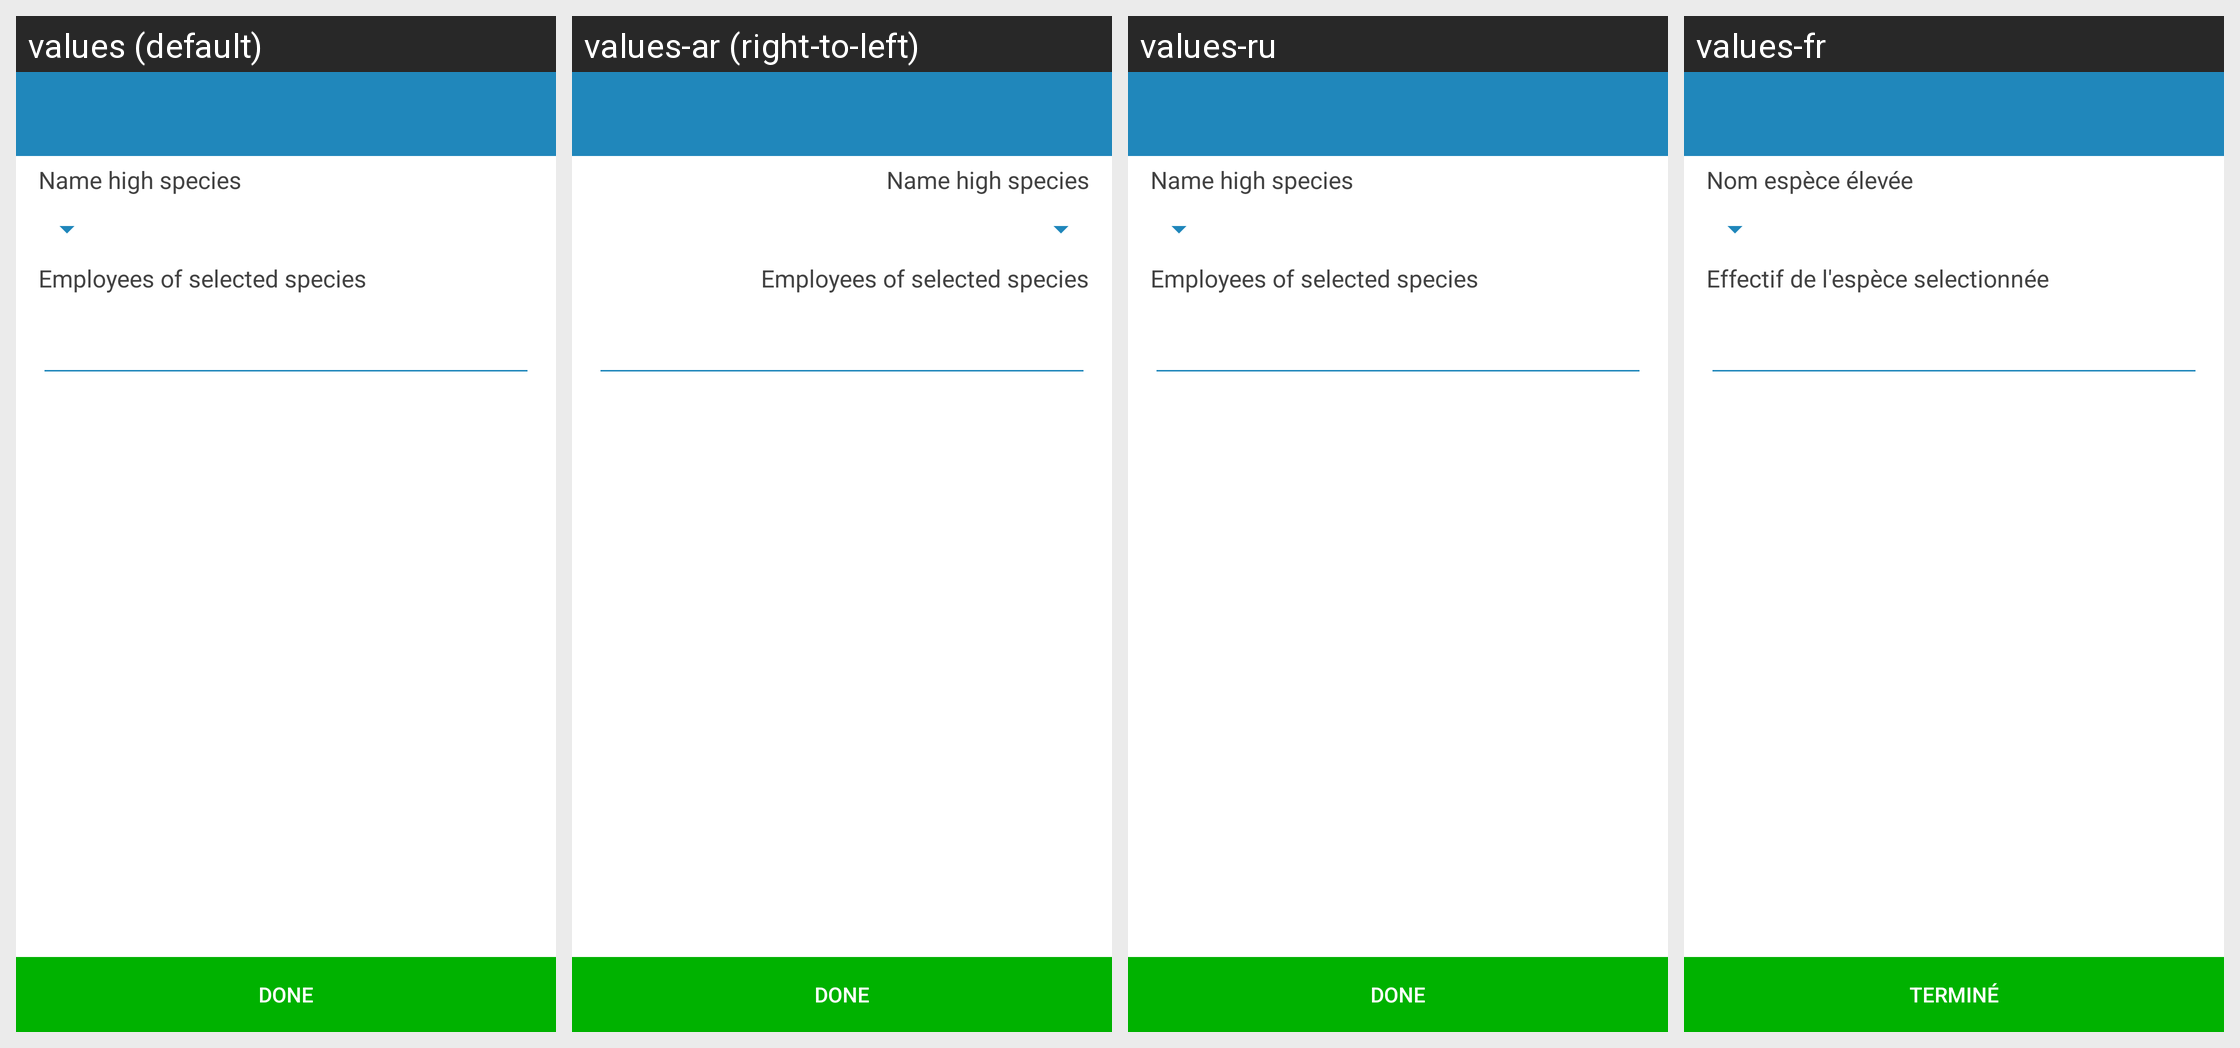

This grid shows one Android layout under several languages. Give, for every string resource on the screen, its name, the default text and each shown locale's text.
Android screen res/layout/sn_farmer_owner.xml rendered under 4 locales, left to right: values (default), values-ar (right-to-left), values-ru, values-fr. Device: Nexus 5 (rendered at 1080×1920; each locale shown at half size, 540×960, under a caption strip naming it); theme AppTheme.
Other locales in the repository, not shown: values-af, values-ca.
Strings drawn on this screen, with the default value and each locale's value (text and hints the layout hard-codes, and strings that could not be matched under every locale, appear in the picture but are not listed):

farmer_owner_species_name
  values: Name high species
  values-ar: Name high species  [not translated; the default value is used]
  values-ru: Name high species  [not translated; the default value is used]
  values-fr: Nom espèce élevée

farmer_owner_employee_count
  values: Employees of selected species
  values-ar: Employees of selected species  [not translated; the default value is used]
  values-ru: Employees of selected species  [not translated; the default value is used]
  values-fr: Effectif de l'espèce selectionnée

action_done
  values: Done
  values-ar: Done  [not translated; the default value is used]
  values-ru: Done  [not translated; the default value is used]
  values-fr: Terminé
